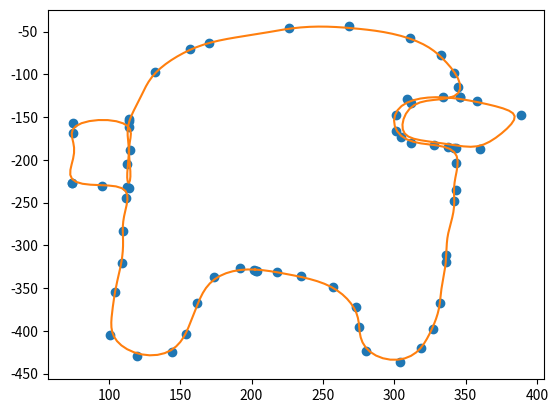

Write the Python code that produced this figure.
import numpy as np
import matplotlib.pyplot as plt
from scipy.interpolate import RegularGridInterpolator


def get_interpolator(X, Y):
    """
    Create a function f which interpolates the given points.
    f(0) is the start and f(1) is the end, with the in between
    values corresponding to the distance traveled.

    Arguments:
        - X: a 1D numpy array
        - Y: a 1D numpy array

    Returns:
        - f: [0,1] -> R^2
    """
    assert X.shape[0] == Y.shape[0]
    assert X.shape[0] >= 2

    # filter out consecutive equal values
    inds = np.where(np.logical_or(X[1:] != X[:-1], Y[1:] != Y[:-1]))
    X = np.concatenate([X[inds], [X[-1]]])
    Y = np.concatenate([Y[inds], [Y[-1]]])

    # calculate time based on distance between consecutive points
    x_diffs = np.ediff1d(X, to_begin=0)
    y_diffs = np.ediff1d(Y, to_begin=0)
    diffs = np.sqrt(x_diffs**2 + y_diffs**2)
    t = (np.cumsum(diffs) / np.sum(diffs))[None, :]

    return RegularGridInterpolator(t, np.array([X, Y]).T)


def fourier_series_1d(x):
    """
    Calculate the Fourier series coefficients from the data. If N is
    the length of the input, the Fourier series approximates
    ([0, 1/N, ..., 1], x). Only works for real inputs.

    Arguments:
        - x: a 1D numpy array

    Returns:
        - a: coefficients on the term a[i]cos(2pi i t)
        - b: coefficients on the term b[i]sin(2pi i t)
    """
    N = x.shape[0]
    f = np.fft.fft(x) / N

    coeffs = 2 * f[: (N + 1) // 2]
    coeffs[0] /= 2
    return np.real(coeffs), -np.imag(coeffs)


def points_to_fs(X, Y):
    """
    Get Fourier series coefficients for x and y components of
    the interpolated data.

    Arguments:
        - X: a 1D numpy array
        - Y: a 1D numpy array

    Returns:
        - the coefficients of the two Fourier series
    """
    f = get_interpolator(X, Y)

    eps = 1e-6
    fx = f(np.linspace(eps, 1 - eps, 2048))
    ax, bx = fourier_series_1d(fx[:, 0])
    ay, by = fourier_series_1d(fx[:, 1])
    return ax, bx, ay, by


def fs_to_desmos(ax, bx, ay, by, max_terms=30):
    """
    Create a Desmos equation which traces a Fourier series approximation
    of the given points.

    Arguments:
        - ax, bx: fourier series coeffs of X coordinate
        - ay, by: fourier series coeffs of Y coordinate
        - max_terms: the number of terms to put in the equation

    Returns:
        - a latex string which can be pasted into Desmos
    """
    As_x = [rf"{ax[i]:.6f}" for i in range(max_terms)]
    Bs_x = [rf"{bx[i]:.6f}" for i in range(max_terms)]
    As_y = [rf"{ay[i]:.6f}" for i in range(max_terms)]
    Bs_y = [rf"{by[i]:.6f}" for i in range(max_terms)]

    return rf"\left(\operatorname{{total}}\left(\left[{', '.join(As_x)}\right]\cos\left(2\pi Nt\right)\right)+\operatorname{{total}}\left(\left[{', '.join(Bs_x)}\right]\sin\left(2\pi Nt\right)\right),\operatorname{{total}}\left(\left[{', '.join(As_y)}\right]\cos\left(2\pi Nt\right)\right)+\operatorname{{total}}\left(\left[{', '.join(Bs_y)}\right]\sin\left(2\pi Nt\right)\right)\right)"


def fs_to_func(ax, bx, ay, by, terms=30):
    """
    Create a function which traces a Fourier series approximation
    of the given points.

    Arguments:
        - ax, bx: fourier series coeffs of X coordinate
        - ay, by: fourier series coeffs of Y coordinate
        - terms: the number of terms to use in the calculation

    Returns:
        - a function f(t) which traces out the points as t ranges
          from 0 to 1
    """
    ax, bx = ax[:terms, None], bx[:terms, None]
    ay, by = ay[:terms, None], by[:terms, None]
    i = np.arange(terms)[:, None]

    def f(t):
        theta = 2 * np.pi * (i * t).T
        return np.hstack(
            [
                np.cos(theta) @ ax + np.sin(theta) @ bx,
                np.cos(theta) @ ay + np.sin(theta) @ by,
            ]
        )

    return f


def terms_needed_for_err(fs, X, Y, *, mean_err_threshold, max_terms):
    """
    Find the number of terms needed in a fourier series for the average error
    to be `mean_err_threshold`. If this is larger than `max_terms`, it will
    return `max_terms` instead.
    """
    f = get_interpolator(X, Y)
    eps = 1e-6
    fx = f(np.linspace(eps, 1 - eps, 500))

    terms = 1
    while terms < max_terms:
        eq = fs_to_func(*fs, terms=terms)
        eqx = eq(np.linspace(eps, 1 - eps, 500))

        err = np.linalg.norm(fx - eqx, axis=1)

        if err.mean() < mean_err_threshold:
            break

        terms += 1

    return terms


# example
if __name__ == "__main__":
    # X,Y are points of shape (it is a nice shape)
    X = np.array(
        [ 204, 192, 174, 162, 154, 144, 120, 101, 104, 109, 110, 112, 113, 95, 74, 74, 75, 75, 114, 115, 114, 113, 114, 114, 132, 157, 170, 226, 268, 311, 333, 342, 345, 346, 346, 312, 305, 360, 389, 358, 334, 309, 301, 301, 312, 328, 338, 342, 343, 343, 343, 342, 336, 336, 332, 327, 319, 304, 280, 275, 273, 257, 235, 218, 203, 202, ]
    )

    Y = np.array(
        [ 330, 327, 337, 368, 404, 425, 429, 405, 354, 321, 283, 245, 232, 230, 227, 227, 169, 157, 155, 189, 233, 205, 162, 152, 97, 70, 63, 46, 44, 57, 77, 98, 115, 127, 127, 133, 173, 187, 148, 131, 127, 129, 148, 166, 180, 183, 185, 186, 186, 204, 235, 248, 311, 319, 368, 398, 420, 437, 423, 396, 372, 349, 336, 331, 330, 329, ]
    )

    Y = -np.array(Y)

    ax, bx, ay, by = points_to_fs(X, Y)

    # plot shape
    plt.plot(X, Y, "o")

    # print desmos
    print(fs_to_desmos(ax, bx, ay, by), end="")

    # get Fourier series function
    fs = fs_to_func(ax, bx, ay, by)
    t = np.linspace(0, 1, 300)

    plt.plot(*fs(t).T)
    plt.show()
